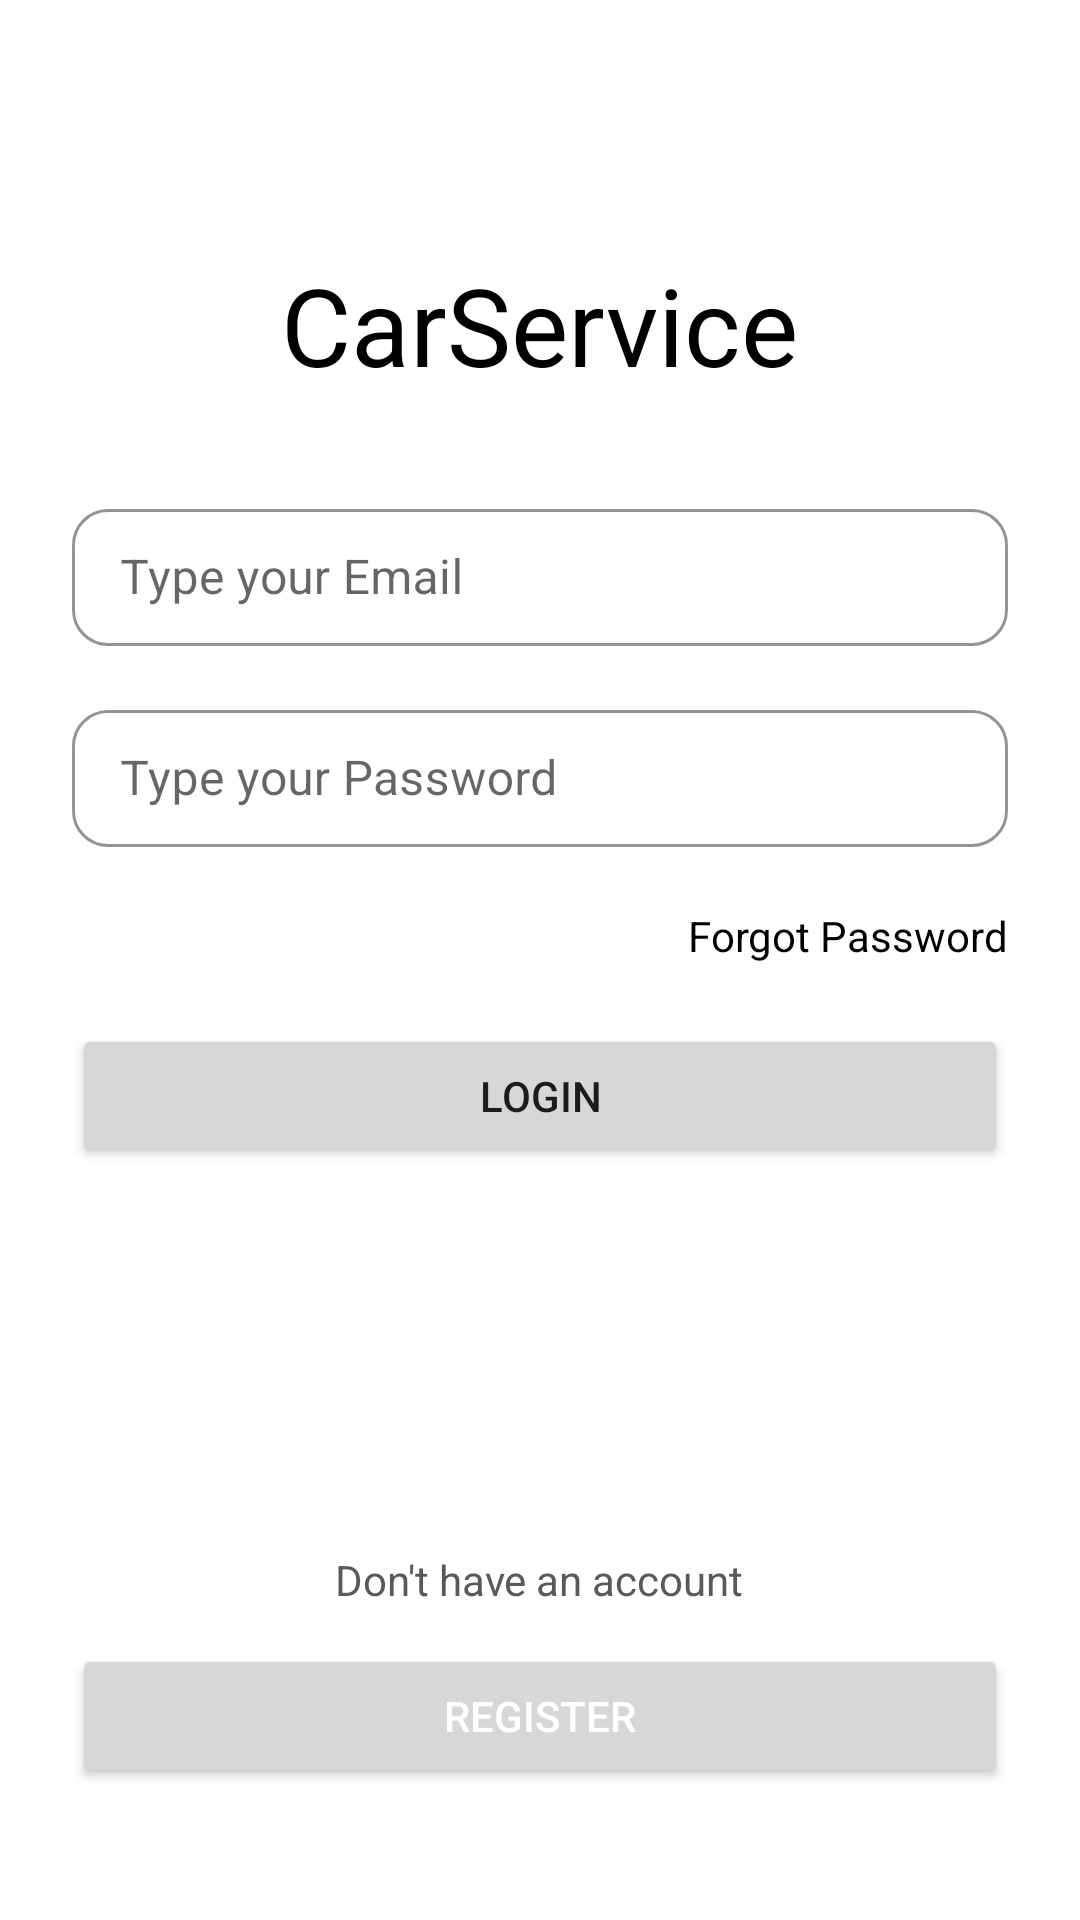

This screen was rendered from an Android layout file. Write that file and the resources it references.
<!-- AndroidManifest.xml: application theme Theme.CarService -->
<!-- res/layout/activity_login.xml -->
<RelativeLayout xmlns:android="http://schemas.android.com/apk/res/android"
    android:layout_width="match_parent"
    android:layout_height="match_parent"
    xmlns:app="http://schemas.android.com/apk/res-auto"
    android:padding="24dp">

    
    <TextView
        android:id="@+id/tvLogo"
        android:layout_width="wrap_content"
        android:layout_height="wrap_content"
        android:layout_centerHorizontal="true"
        android:layout_marginTop="60dp"
        android:text="@string/app_name"
        android:textColor="@color/black"
        android:textSize="36sp" />

    <com.google.android.material.textfield.TextInputLayout
        android:id="@+id/emailLayout"
        android:layout_width="match_parent"
        android:layout_height="wrap_content"
        android:layout_below="@id/tvLogo"
        android:layout_marginTop="32dp"
        android:hint="@string/type_your_email"
        app:boxBackgroundMode="outline"
        app:boxStrokeColor="@android:color/holo_blue_dark"
        style="@style/CustomTextInputLayout">

        <com.google.android.material.textfield.TextInputEditText
            android:id="@+id/etEmail"
            android:layout_width="match_parent"
            android:layout_height="wrap_content"
            android:inputType="textEmailAddress"
            android:paddingVertical="12dp"
            android:textColor="@color/black" />
    </com.google.android.material.textfield.TextInputLayout>

    <com.google.android.material.textfield.TextInputLayout
        android:id="@+id/passwordLayout"
        android:layout_width="match_parent"
        android:layout_height="wrap_content"
        android:layout_below="@id/emailLayout"
        android:layout_marginTop="16dp"
        android:hint="@string/type_your_password"
        app:boxBackgroundMode="outline"
        app:boxStrokeColor="@android:color/holo_blue_dark"
        style="@style/CustomTextInputLayout">

        <com.google.android.material.textfield.TextInputEditText
            android:id="@+id/etPassword"
            android:layout_width="match_parent"
            android:layout_height="wrap_content"
            android:inputType="textPassword"
            android:paddingVertical="12dp"
            android:textColor="@color/black" />
    </com.google.android.material.textfield.TextInputLayout>

    
    <TextView
        android:id="@+id/tvForgotPassword"
        android:layout_width="wrap_content"
        android:layout_height="wrap_content"
        android:layout_alignParentEnd="true"
        android:layout_below="@id/passwordLayout"
        android:layout_marginTop="20dp"
        android:text="@string/title_forgot_password"
        android:textColor="@color/black"
        android:textSize="14sp" />

    
    <Button
        android:id="@+id/btnLogin"
        android:layout_width="match_parent"
        android:layout_height="wrap_content"
        android:layout_below="@id/tvForgotPassword"
        android:layout_marginTop="20dp"
        android:text="@string/text_log_in" />

    
    <TextView
        android:id="@+id/tvRegisterPrompt"
        android:layout_width="wrap_content"
        android:layout_height="wrap_content"
        android:layout_above="@id/btnRegister"
        android:layout_centerHorizontal="true"
        android:layout_marginBottom="12dp"
        android:text="@string/don_t_have_an_account"
        android:textColor="#595959"
        android:textSize="14sp" />

    
    <Button
        android:id="@+id/btnRegister"
        android:layout_width="match_parent"
        android:layout_height="wrap_content"
        android:layout_alignParentBottom="true"
        android:layout_marginBottom="20dp"
        android:text="@string/text_register"
        android:textColor="#FFFFFF" />

</RelativeLayout>
<!-- resources referenced by this layout -->
<resources>
  <color name="black">#000000</color>
  <string name="app_name">CarService</string>
  <string name="don_t_have_an_account">Don\'t have an account</string>
  <string name="text_log_in">Login</string>
  <string name="text_register">Register</string>
  <string name="title_forgot_password">Forgot Password</string>
  <string name="type_your_email">Type your Email</string>
  <string name="type_your_password">Type your Password</string>
  <style name="CustomTextInputLayout" parent="Widget.MaterialComponents.TextInputLayout.OutlinedBox">
          <item name="shapeAppearance">@style/CustomShapeAppearance</item>
      </style>
  <style name="Theme.CarService" parent="Theme.MaterialComponents.DayNight.DarkActionBar">
          
          <item name="colorPrimary">@color/blue_dark</item>
          <item name="colorPrimaryVariant">@color/blue_variant</item>
          <item name="colorOnPrimary">@color/white</item>
  
          
          <item name="colorSecondary">@color/red_accent</item>
          <item name="colorSecondaryVariant">@color/red_variant</item>
          <item name="colorOnSecondary">@color/white</item>
  
          
          <item name="android:statusBarColor">?attr/colorPrimaryVariant</item>
  
          
      </style>
  <style name="CustomShapeAppearance" parent="ShapeAppearance.MaterialComponents.MediumComponent">
          <item name="cornerSize">12dp</item> 
      </style>
  <color name="blue_dark">#1E3A8A</color>
  <color name="blue_variant">#2563EB</color>
  <color name="white">#FFFFFF</color>
  <color name="red_accent">#EF4444</color>
  <color name="red_variant">#B91C1C</color>
</resources>
